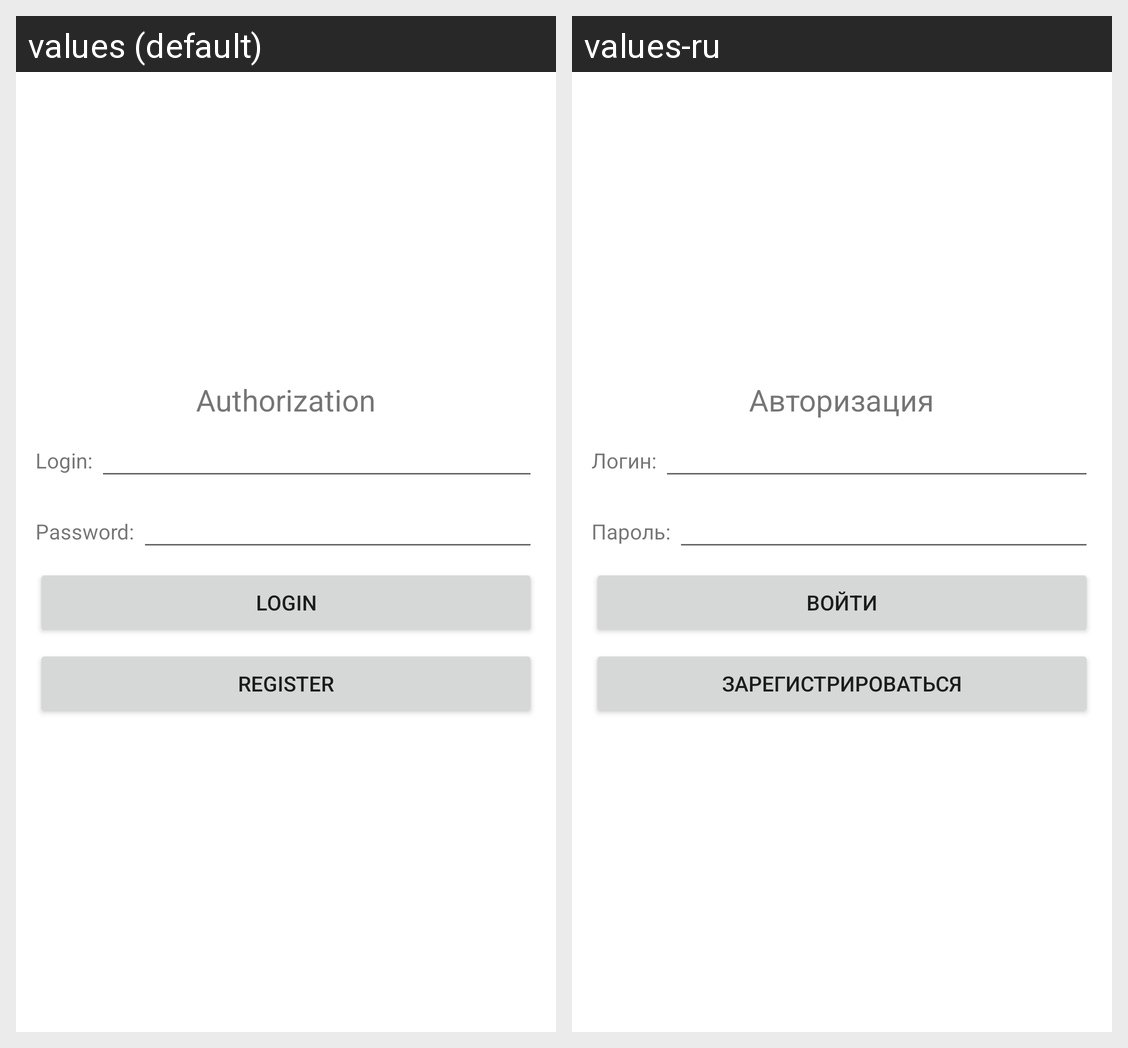

Here is an Android app screen in its default locale and in the app's own translations. Write out the translated-string differences for the strings that appear on this screen.
Android screen res/layout/activity_auth.xml rendered under 2 locales, left to right: values (default), values-ru. Device: Nexus 5 (rendered at 1080×1920; each locale shown at half size, 540×960, under a caption strip naming it); theme Theme.LolChat.
Strings drawn on this screen, with the default value and each locale's value (text and hints the layout hard-codes, and strings that could not be matched under every locale, appear in the picture but are not listed):

authorization
  values: Authorization
  values-ru: Авторизация

auth_login
  values: Login:
  values-ru: Логин:

auth_password
  values: Password:
  values-ru: Пароль:

login
  values: Login
  values-ru: Войти

register
  values: Register
  values-ru: Зарегистрироваться
